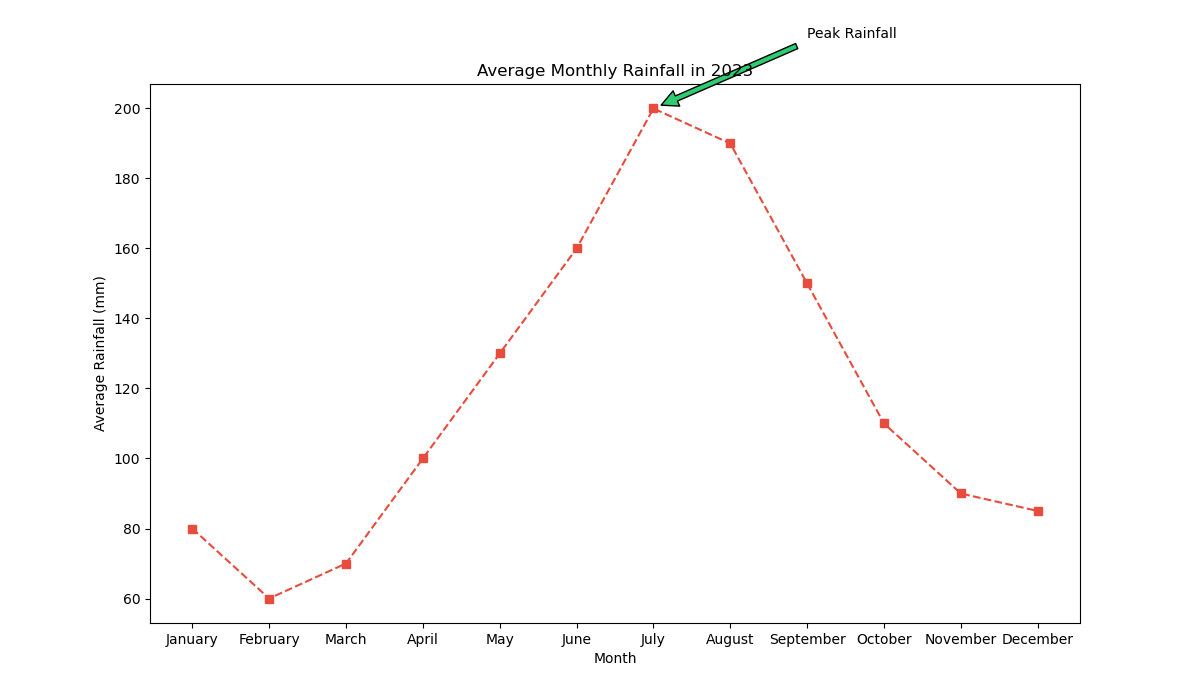

The table this chart was drawn from, first rows:
Month, Average_Rainfall_mm
January, 80
February, 60
March, 70
April, 100
May, 130
June, 160
July, 200
August, 190
September, 150
October, 110
November, 90
December, 85
